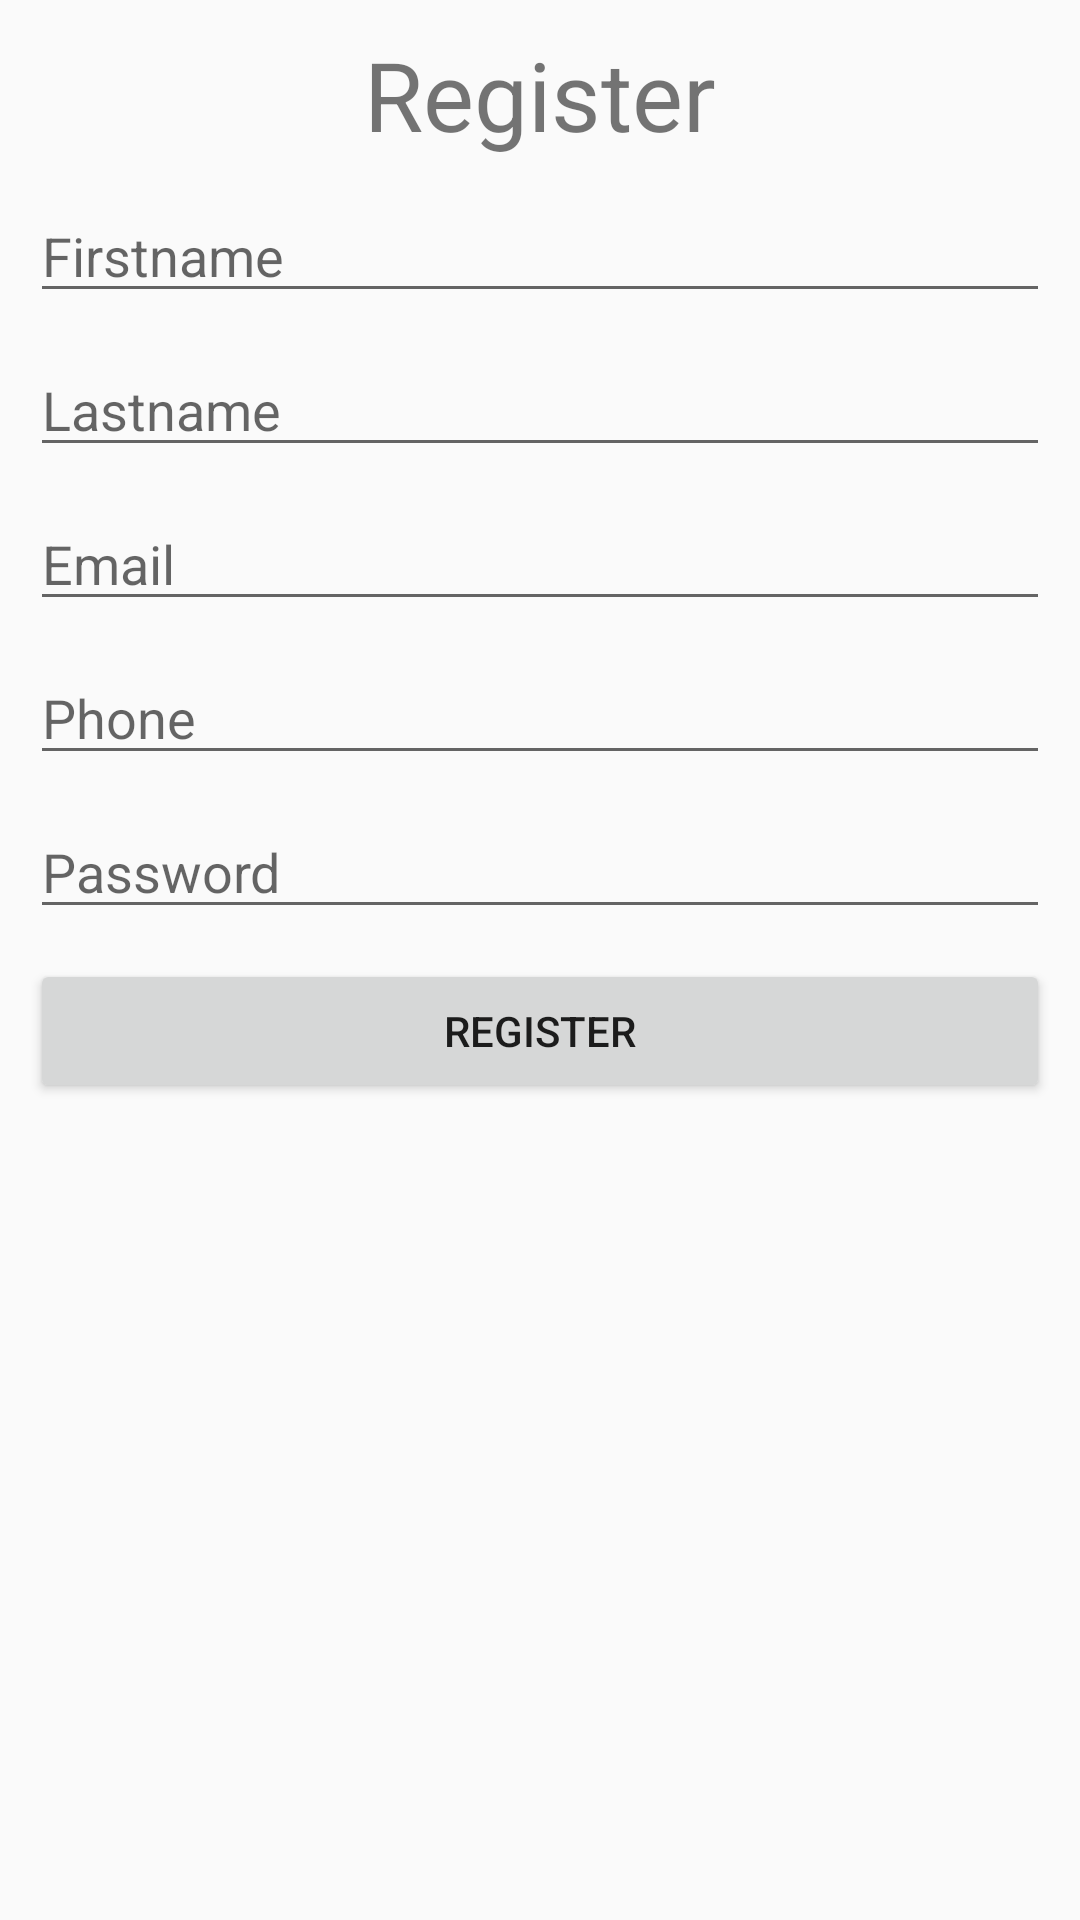

Reconstruct the res/layout file that produces this screen, plus the resources it refers to.
<!-- AndroidManifest.xml: application theme AppTheme -->
<!-- res/layout/activity_register.xml -->
<?xml version="1.0" encoding="utf-8"?>
<LinearLayout xmlns:android="http://schemas.android.com/apk/res/android"
    xmlns:app="http://schemas.android.com/apk/res-auto"
    xmlns:tools="http://schemas.android.com/tools"
    android:layout_width="match_parent"
    android:layout_height="match_parent"
    android:orientation="vertical"
    android:padding="10dp"
    tools:context=".activities.RegisterActivity">

    <TextView
        android:text="Register"
        android:layout_gravity="center"
        android:textSize="32sp"
        android:layout_width="wrap_content"
        android:layout_height="wrap_content"/>

    <EditText
        android:id="@+id/editText_firstname"
        android:hint="Firstname"
        style="@style/edit_text_custom"/>

    <EditText
        android:id="@+id/editText_lastname"
        android:hint="Lastname"
        style="@style/edit_text_custom"/>

    <EditText
        android:id="@+id/editText_email"
        android:hint="Email"
        style="@style/edit_text_custom"/>

    <EditText
        android:id="@+id/editText_phone"
        android:hint="Phone"
        style="@style/edit_text_custom"/>

    <EditText
        android:id="@+id/editText_password"
        android:hint="Password"
        style="@style/edit_text_custom"/>

    <Button
        android:id="@+id/button_register"
        android:text="Register"
        android:layout_marginTop="10dp"
        android:layout_width="match_parent"
        android:layout_height="wrap_content"/>

</LinearLayout>
<!-- resources referenced by this layout -->
<resources>
  <style name="edit_text_custom">
          <item name="android:layout_width">match_parent</item>
          <item name="android:layout_height">wrap_content</item>
          <item name="android:layout_marginTop">10dp</item>
          <item name="android:maxLines">1</item>
      </style>
  <style name="AppTheme" parent="Theme.AppCompat.Light.DarkActionBar">
          
          <item name="colorPrimary">@color/colorPrimary</item>
          <item name="colorPrimaryDark">@color/colorPrimaryDark</item>
          <item name="colorAccent">@color/colorAccent</item>
      </style>
  <!-- not gathered from this repository: default colours our renderer supplied (Android Studio template values) -->
  <color name="colorPrimary">#FF6200EE</color>
  <color name="colorPrimaryDark">#FF3700B3</color>
  <color name="colorAccent">#FF03DAC5</color>
</resources>
